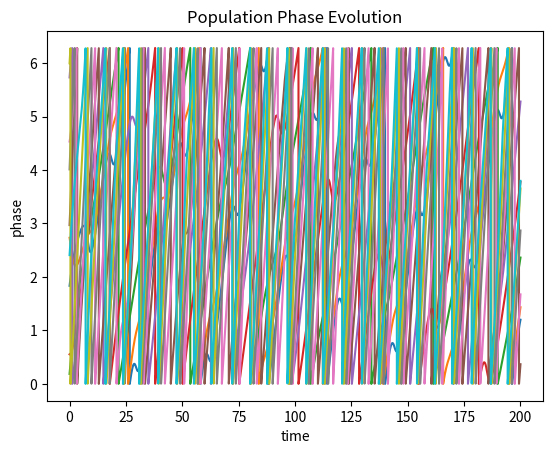
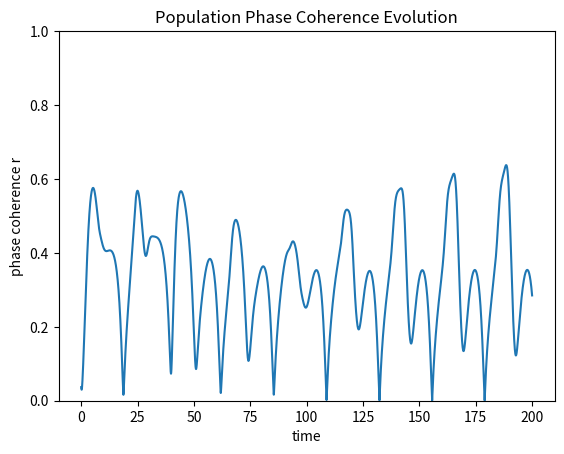

Write Python code to recreate these figures, in order.
"""
Created on Fri Jun 26 11:47:46 2020 
[redacted]

Simulates 1D Kuramoto model with local coupling

Things to add: (1) Animation of system evolution, (2) Play around with parameters: population size, coupling, freq distribution width,
(3) Explore non-uniform oscillator coupling (?) 

"""


import matplotlib.pyplot as plt
import numpy as np



""" ..........................Helper functions................................. """

def tridiag(a,b,c,k1 = 1, k2 = 0,k3 =-1):
    return np.diag(a,k1) + np.diag(b,k2)  + np.diag(c,k3)


## NxN interaction matrix with uniform coupling k. Aperiodic by default (set periodic = True to make periodic) 
def interaction_matrix(N,k,periodic = False):
    upper_diag = k*np.ones(N-1)
    diag = np.zeros(N)
    lower_diag = k*np.ones(N-1)
    W = tridiag(upper_diag,diag,lower_diag)
    if periodic:
        W[0,N-1] = k
        W[N-1,0] = k    
    
    return W

## defines oscillator object with attributes phase ([0,2π]) and frequency
class oscillator:
    def __init__(self,phase,frequency):
        self.phase = phase
        self.frequency = frequency
        
## creates population of oscillators with uniform random phases and frequencies drawn from a narrow normal distribution. 
## By default, uniform mean frequency.
## set freq_gradient = True to introduce linear frequency gradient starting at freq_0 and ending at freq_final    
        
def create_population(N,freq_0,freq_std,freq_gradient = False, freq_final = 1):
    population = []

    for i in range(N):
        phase_i = 2*np.pi*np.random.rand()
        if freq_gradient:
            freq_i = np.random.normal(freq_0+(i/(N-1))*freq_final,freq_std)
        else:
            freq_i = np.random.normal(freq_0,freq_std)
        population.append(oscillator(phase_i,freq_i))

    return population

## Calculates order parameter r (population phase-coherence)
def calc_order_parameter(phases):
    n = len(phases)
    tot = 0
    for i in range(n):
        tot += np.exp(1j*phases[i])
    
    r = (1/n)*abs(tot)
    
    return r


    
""" ..........................Simulation................................. """

# N : number of oscillators
# k : coupling constant
# mu : center of frequency distribution
# sigma : std of frequency distribution
# T : simulation time length
# dt : time step width
N = 10
k = 0.3
freq_0 = 0
freq_std = 0.01
T = 200
dt = 0.01


## Matrix of pair-wise oscillator couplings 
W = interaction_matrix(N,k,periodic = True)


## population of N oscillators 
population = create_population(N,freq_0,freq_std,freq_gradient=True)


## keeps track of population pattern (phases) in time 
system_t  = np.zeros((int(T/dt),N))


## keeps track of system phase-coherence order parameter in time
r_t = np.zeros(int(T/dt))
    
## single time step update to individual oscillator according to Kuramoto model 
def update_oscillator(i,oscillator,dt):
    oscillator.phase += oscillator.frequency*dt
    for j in range(N):
        oscillator.phase += W[i,j]*np.sin(population[j].phase - oscillator.phase)*dt
    oscillator.phase = oscillator.phase%(2*np.pi)


## Models evolution of population for time T
def update(T,dt):
    for iter in range(int(T/dt)):
        for i in range(N):
            update_oscillator(i,population[i],dt)
            system_t[iter,i] = population[i].phase
        r_t[iter] = calc_order_parameter(system_t[iter,:])

update(T,dt)




## Plots system & order parameter evolving in time
plot1 = plt.figure(1)
plt.plot(np.linspace(0,T,int(T/dt)),system_t)
plt.title("Population Phase Evolution")
plt.xlabel("time")
plt.ylabel("phase")

plt2 = plt.figure(2)
plt.plot(np.linspace(0,T,int(T/dt)),r_t)
plt.title("Population Phase Coherence Evolution")
plt.xlabel("time")
plt.ylabel("phase coherence r")
plt.ylim((0,1))

plt.show()



## Different plots

#fig, axs = plt.subplots(2,sharex = True)
#fig.suptitle("Population Phase Evolution")
#axs[0].plot(np.linspace(0,T,int(T/dt)), system_t)
#axs[0].set(ylabel = "Phases")
#axs[1].plot(np.linspace(0,T,int(T/dt)), r_t)
#a#xs[0].ylabel("phase")





    
            

        
        
        
    

    





        





    
    

    
    








    
    





